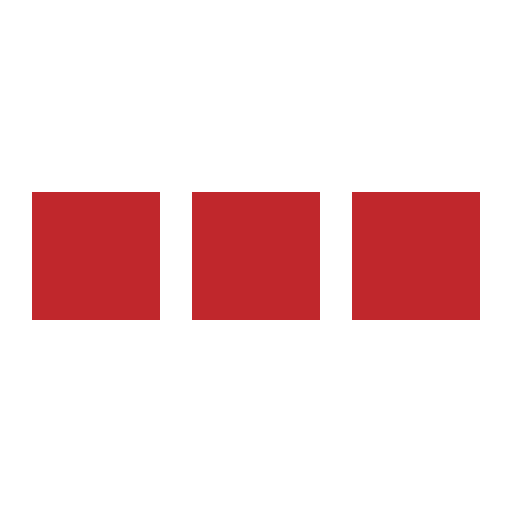
t = 0.00 s
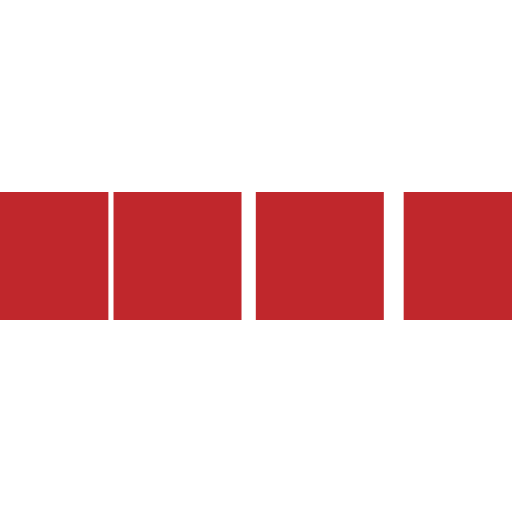
t = 0.10 s
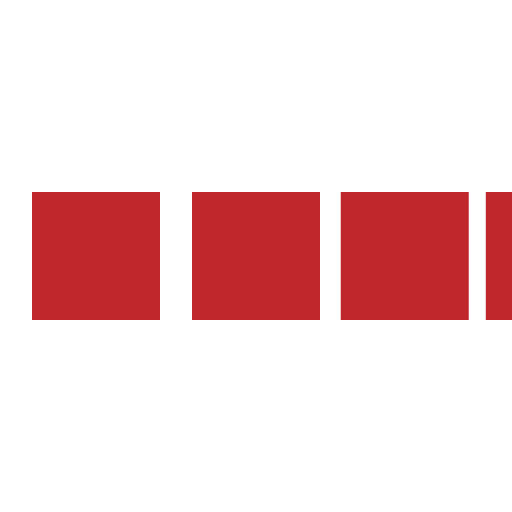
t = 0.30 s
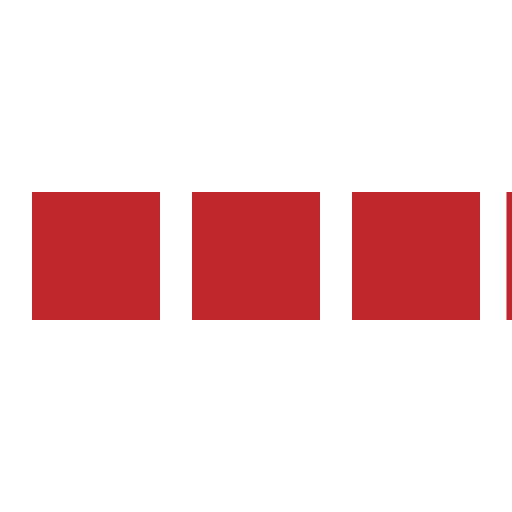
t = 0.40 s
t = 0.50 s: frame unchanged from t = 0.00 s, image omitted
t = 0.70 s: frame unchanged from t = 0.00 s, image omitted

The animated SVG that drew these frames (rendered in a browser with its animation timeline set to each time). Animation: 4 SMIL elements (animateTransform=4); one cycle of 0.80 s, repeats indefinitely.

<svg xmlns="http://www.w3.org/2000/svg" viewBox="0 0 32 32" width="32" height="32" fill="#c0272c">
  <path transform="translate(-8 0)" d="M0 12 V20 H8 V12z"> 
    <animateTransform attributeName="transform" type="translate" values="-8 0; 2 0; 2 0;" dur="0.8s" repeatCount="indefinite" begin="0" keytimes="0;.25;1" keySplines="0.2 0.2 0.4 0.8;0.2 0.6 0.4 0.8" calcMode="spline"  />
  </path>
  <path transform="translate(2 0)" d="M0 12 V20 H8 V12z"> 
    <animateTransform attributeName="transform" type="translate" values="2 0; 12 0; 12 0;" dur="0.8s" repeatCount="indefinite" begin="0" keytimes="0;.35;1" keySplines="0.2 0.2 0.4 0.8;0.2 0.6 0.4 0.8" calcMode="spline"  />
  </path>
  <path transform="translate(12 0)" d="M0 12 V20 H8 V12z"> 
    <animateTransform attributeName="transform" type="translate" values="12 0; 22 0; 22 0;" dur="0.8s" repeatCount="indefinite" begin="0" keytimes="0;.45;1" keySplines="0.2 0.2 0.4 0.8;0.2 0.6 0.4 0.8" calcMode="spline"  />
  </path>
  <path transform="translate(24 0)" d="M0 12 V20 H8 V12z"> 
    <animateTransform attributeName="transform" type="translate" values="22 0; 32 0; 32 0;" dur="0.8s" repeatCount="indefinite" begin="0" keytimes="0;.55;1" keySplines="0.2 0.2 0.4 0.8;0.2 0.6 0.4 0.8" calcMode="spline"  />
  </path>
</svg>
